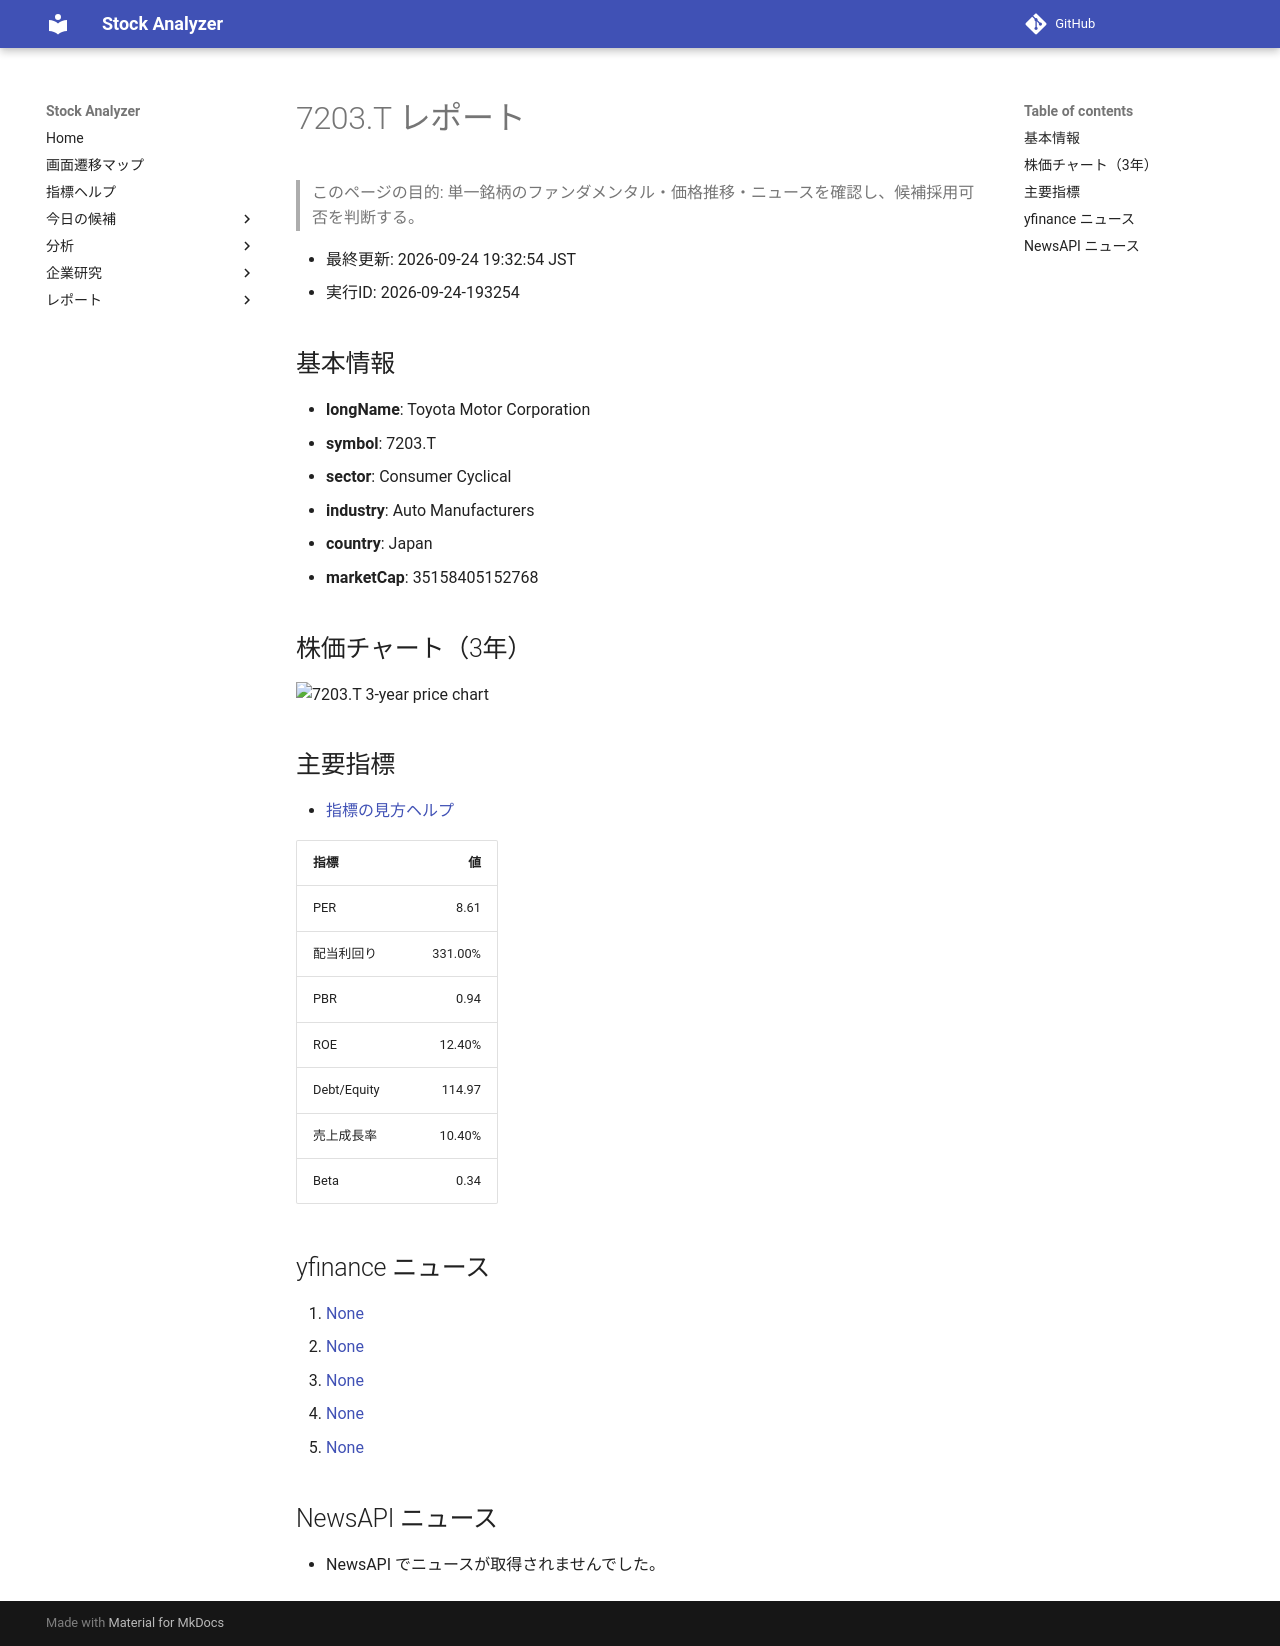

repository: Yumi-note/Making-APP · page: reports/2026-09-24/193254/7203_T/index.html · generator: mkdocs

# 7203.T レポート

> このページの目的: 単一銘柄のファンダメンタル・価格推移・ニュースを確認し、候補採用可否を判断する。

- 最終更新: 2026-09-24 19:32:54 JST
- 実行ID: 2026-09-24-193254

## 基本情報

- **longName**: Toyota Motor Corporation
- **symbol**: 7203.T
- **sector**: Consumer Cyclical
- **industry**: Auto Manufacturers
- **country**: Japan
- **marketCap**: 35158405152768

## 株価チャート（3年）

![7203.T 3-year price chart](7203_T_3y.png)

## 主要指標

- [指標の見方ヘルプ](../../../../indicators.md)

| 指標 | 値 |
|---|---:|
| PER | 8.61 |
| 配当利回り | 331.00% |
| PBR | 0.94 |
| ROE | 12.40% |
| Debt/Equity | 114.97 |
| 売上成長率 | 10.40% |
| Beta | 0.34 |

## yfinance ニュース

1. [None](None)
2. [None](None)
3. [None](None)
4. [None](None)
5. [None](None)

## NewsAPI ニュース

- NewsAPI でニュースが取得されませんでした。
